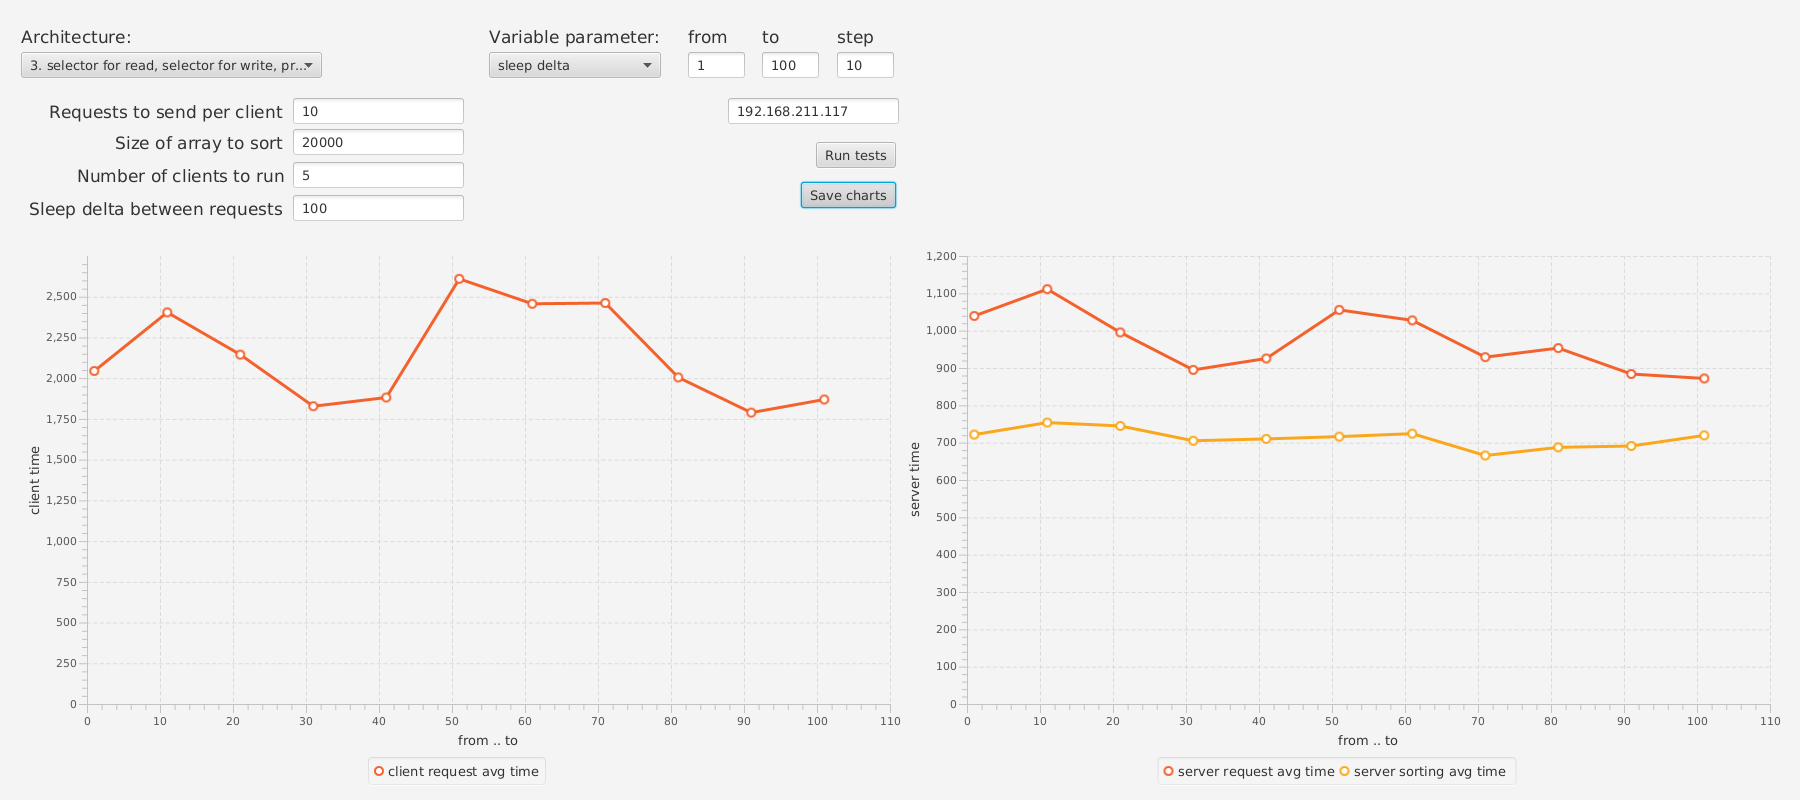

The file beside this chart, header and first rows:
ClientTime, RequestTime, SortingTime, ClientsNumber, SleepDelta, ArraySize, RequestsNumber, VaryingParam
2044, 1039, 721.6, 5, 101, 20000, 10, 1
2404, 1111, 753.8, 5, 101, 20000, 10, 11
2145, 995.3, 744.8, 5, 101, 20000, 10, 21
1828, 894.9, 705.1, 5, 101, 20000, 10, 31
1881, 925.5, 710.1, 5, 101, 20000, 10, 41
2610, 1056, 716.2, 5, 101, 20000, 10, 51
2457, 1028, 724.2, 5, 101, 20000, 10, 61
2461, 929, 665.5, 5, 101, 20000, 10, 71
2005, 953.4, 687.5, 5, 101, 20000, 10, 81
1789, 883.9, 691, 5, 101, 20000, 10, 91
1869, 871.9, 719.4, 5, 101, 20000, 10, 101
